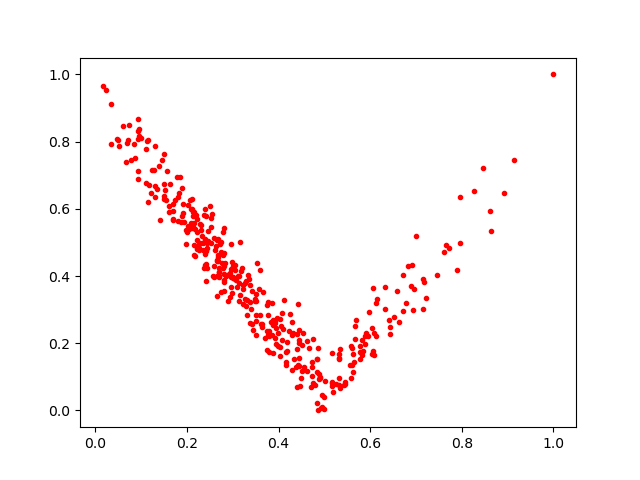

The data file committed next to this chart (first rows):
0.26975733, 0.41153812
0.3151, 0.5022
0.3212, 0.3175
0.5769, 0.1523
0.2811, 0.4063
0.2575, 0.4
0.2084, 0.5992
0.3503, 0.326
0.3931, 0.2454
0.3262, 0.3303
0.1532, 0.6268
0.424, 0.2873
0.03391, 0.9115
0.3226, 0.3723
0.2893, 0.3245
0.2405, 0.4748
0.5894, 0.1984
0.4474, 0.07265
0.2963, 0.3667
0.2714, 0.4942
0.407, 0.2108
0.09305, 0.8683
0.3931, 0.1968
0.2082, 0.5568
0.3865, 0.3206
0.2107, 0.5433
0.06065, 0.8466
0.6999, 0.5179
0.318, 0.4137
0.6959, 0.3622
0.298, 0.3482
0.651, 0.277
0.1895, 0.5798
0.3875, 0.269
0.2772, 0.4374
0.5005, 0.08719
0.4615, 0.2062
0.5675, 0.2119
0.4881, 0.1096
0.3426, 0.2557
0.3388, 0.3004
0.6405, 0.2696
0.5825, 0.1657
0.43, 0.1189
0.3088, 0.3659
0.4535, 0.2295
0.4115, 0.3279
0.2163, 0.5385
0.1731, 0.6262
0.295, 0.4962
0.2789, 0.5307
0.4988, 0.00358
0.09331, 0.7139
0.2422, 0.5799
0.1864, 0.5606
0.3991, 0.1922
0.1307, 0.6672
0.3047, 0.3924
0.3071, 0.3882
0.5155, 0.08303
0.7957, 0.6361
... 328 more rows
